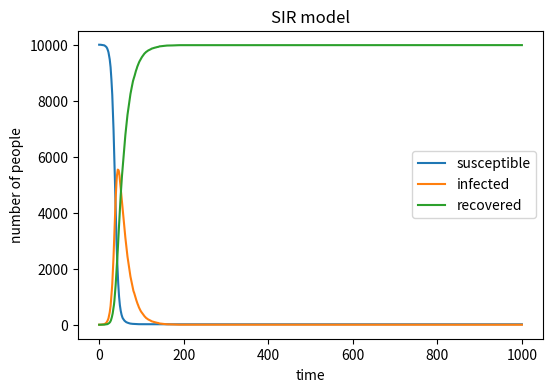

Source code (Python):
import numpy as np
import matplotlib.pyplot as plt

S=9999      # "S" for suscepptible
I=1         # "I" for infected
R=0         # "R" for recovered
N=10000
beta=0.3
gamma=0.05
S_values=[S]
I_values=[I]
R_values=[R]

# pseudocode
# repeat for 1000 time steps
#     calculate infection probability = beta * I / N
#     randomly decide how many susceptible people become infected
#     randomly decide how many infected people recover
#     update S,I and R
#     save the new values in the lists
for t in range(1000):
    infection_probability=beta*I/N
    if S>0:
        infection_probability=beta*I/N
        new_infections=np.random.choice([0,1],size=S,p=[1-infection_probability,infection_probability]).sum()      #对每一个易感者随机决定“感染(1)”还是“不感染(0)”，把所有1加起来，就是新增的感染的人数
    else:
            new_infections=0
    if I>0:
        new_recoveries=np.random.choice([0,1],size=I,p=[1-gamma,gamma]).sum()
    else:
        new_recoveries=0
    S-=new_infections
    I=I+new_infections-new_recoveries
    R+=new_recoveries
    S_values.append(S)       #将更新的分别存入列表
    I_values.append(I)
    R_values.append(R)

plt.figure(figsize=(6,4),dpi=150)
plt.plot(S_values,label="susceptible")
plt.plot(I_values,label="infected")
plt.plot(R_values,label="recovered")
plt.xlabel("time")
plt.ylabel("number of people")
plt.title("SIR model")
plt.legend()
plt.savefig("SIR_model_plot.png")
plt.show()
